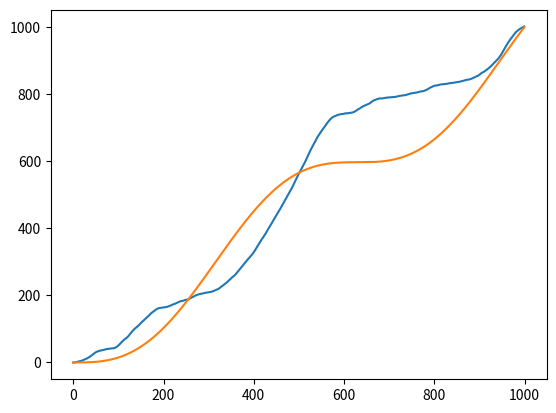

This chart was generated by the following Python code:
# monotonic user expectation function
# generates and holds generated values for use

import random
import math
import matplotlib.pyplot as plt

class MonotonicFunc:
    poly = []

    def __init__(self, bounds=None):
        if bounds is None:
            self.bounds = [0, 1000]
        else:
            self.bounds = bounds
        assert self.bounds[0] <= self.bounds[1]
        self.length = self.bounds[1] - self.bounds[0]

        self.low = None
        self.high = None

        self.scale = 100
        self.ymax = 1000

        x, y = self.generate_random()
        x2, y2 = self.generate_consistent()
        plt.plot(x, y)
        plt.plot(x2, y2)
        plt.show()

    def generate_consistent(self):
        x = []
        y = []
        incr = []  # the amount to increase by

        for i in range(0, self.length):
            x.append(i)
            incr.append(1-math.cos(i/self.scale))

        yval = 0
        for i in range(0, self.length):
            y.append(yval)
            yval += incr[i]

        for i in range(0, self.length):
            y[i] = y[i] / yval * self.ymax

        return x, y

    def generate_random(self):
        x = []
        y = []
        yval = 0
        incr = 0
        for i in range(0, self.length):
            x.append(i)
            y.append(yval)
            incr += random.random() - 0.5
            yval += abs(incr)

        for i in range(0, self.length):
            y[i] = (y[i] / yval * self.ymax) + (1-math.cos(i/self.scale))

        return x, y

mono = MonotonicFunc()
